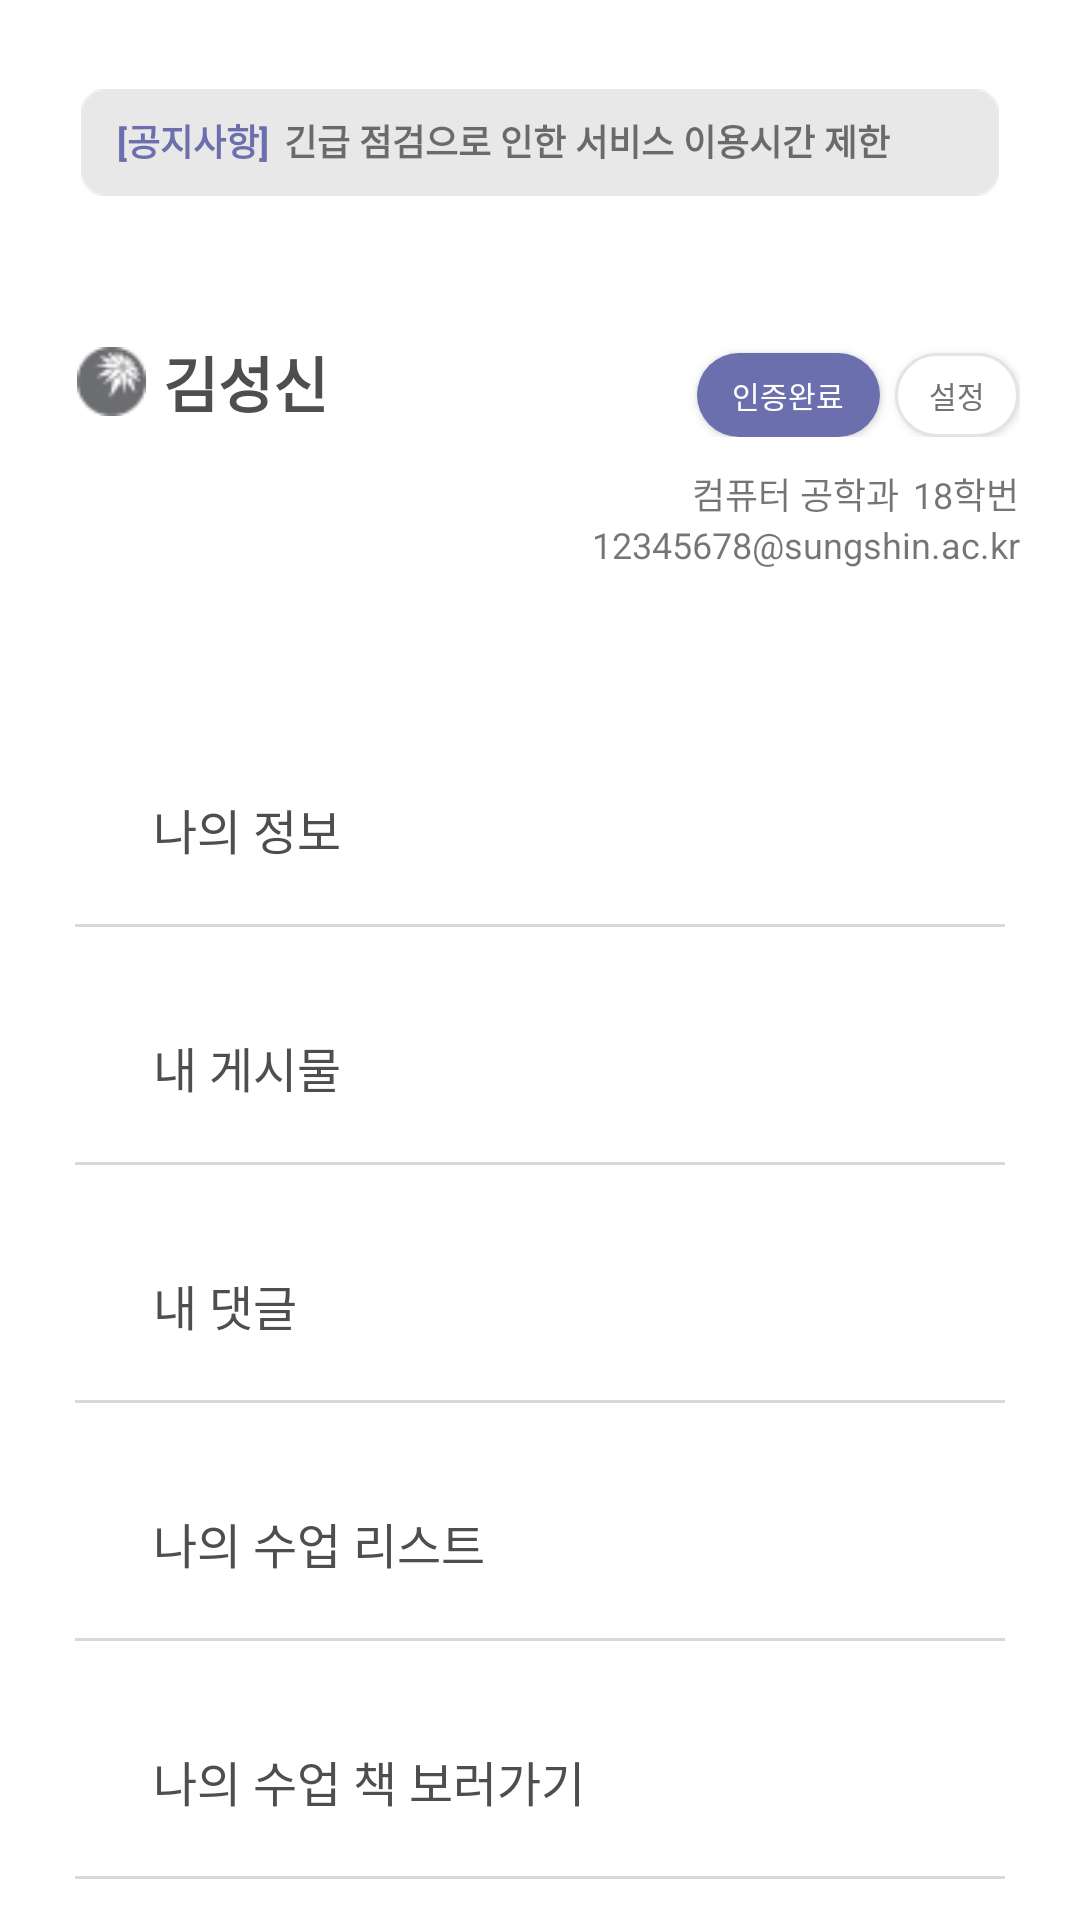

Layout XML and referenced resources for this Android screen:
<!-- AndroidManifest.xml: application theme Theme.SHOWBOOK -->
<!-- res/layout/fragment_mapage.xml -->
<?xml version="1.0" encoding="utf-8"?>
<androidx.constraintlayout.widget.ConstraintLayout xmlns:android="http://schemas.android.com/apk/res/android"
    xmlns:app="http://schemas.android.com/apk/res-auto"
    xmlns:tools="http://schemas.android.com/tools"
    android:layout_width="match_parent"
    android:layout_height="match_parent">

    <ScrollView
        android:id="@+id/scrollView3"
        android:layout_width="match_parent"
        android:layout_height="wrap_content"
        app:layout_constraintBottom_toBottomOf="parent"
        app:layout_constraintEnd_toEndOf="parent"
        app:layout_constraintStart_toStartOf="parent"
        app:layout_constraintTop_toBottomOf="@+id/linearLayout">


        <LinearLayout
            android:id="@+id/linearLayout2"
            android:layout_width="match_parent"
            android:layout_height="wrap_content"
            android:orientation="vertical">

            <TextView
                android:id="@+id/textView11"
                android:layout_width="match_parent"
                android:layout_height="wrap_content"
                android:layout_marginStart="35dp"
                android:layout_marginTop="35dp"
                android:layout_marginEnd="35dp"
                android:layout_marginBottom="20dp"
                android:text="    나의 정보"
                android:textColor="@color/fontcolor"
                android:textSize="16sp" />

            <View
                android:id="@+id/view"
                android:layout_width="match_parent"
                android:layout_height="1dp"
                android:layout_marginStart="25dp"
                android:layout_marginEnd="25dp"
                android:background="#D9D9D9" />

            <TextView
                android:id="@+id/textView12"
                android:layout_width="match_parent"
                android:layout_height="wrap_content"
                android:layout_marginStart="35dp"
                android:layout_marginTop="35dp"
                android:layout_marginEnd="35dp"
                android:layout_marginBottom="20dp"
                android:text="    내 게시물"
                android:textColor="@color/fontcolor"
                android:textSize="16sp" />

            <View
                android:id="@+id/view2"
                android:layout_width="match_parent"
                android:layout_height="1dp"
                android:layout_marginStart="25dp"
                android:layout_marginEnd="25dp"
                android:background="#D9D9D9" />

            <TextView
                android:id="@+id/textView13"
                android:layout_width="match_parent"
                android:layout_height="wrap_content"
                android:layout_marginStart="35dp"
                android:layout_marginTop="35dp"
                android:layout_marginEnd="35dp"
                android:layout_marginBottom="20dp"
                android:text="    내 댓글"
                android:textColor="@color/fontcolor"
                android:textSize="16sp" />

            <View
                android:id="@+id/view4"
                android:layout_width="match_parent"
                android:layout_height="1dp"
                android:layout_marginStart="25dp"
                android:layout_marginEnd="25dp"
                android:background="#D9D9D9" />

            <TextView
                android:id="@+id/textView14"
                android:layout_width="match_parent"
                android:layout_height="wrap_content"
                android:layout_marginStart="35dp"
                android:layout_marginTop="35dp"
                android:layout_marginEnd="35dp"
                android:layout_marginBottom="20dp"
                android:text="    나의 수업 리스트"
                android:textColor="@color/fontcolor"
                android:textSize="16sp" />

            <View
                android:id="@+id/view5"
                android:layout_width="match_parent"
                android:layout_height="1dp"
                android:layout_marginStart="25dp"
                android:layout_marginEnd="25dp"
                android:background="#D9D9D9" />

            <TextView
                android:id="@+id/textView15"
                android:layout_width="match_parent"
                android:layout_height="wrap_content"
                android:layout_marginStart="35dp"
                android:layout_marginTop="35dp"
                android:layout_marginEnd="35dp"
                android:layout_marginBottom="20dp"
                android:text="    나의 수업 책 보러가기"
                android:textColor="@color/fontcolor"
                android:textSize="16sp" />

            <View
                android:id="@+id/view3"
                android:layout_width="match_parent"
                android:layout_height="1dp"
                android:layout_marginStart="25dp"
                android:layout_marginEnd="25dp"
                android:background="#D9D9D9" />
        </LinearLayout>
    </ScrollView>

    <ImageView
        android:id="@+id/imageView2"
        android:layout_width="0dp"
        android:layout_height="wrap_content"
        android:layout_marginStart="27dp"
        android:layout_marginTop="26dp"
        android:layout_marginEnd="27dp"
        app:layout_constraintEnd_toEndOf="parent"
        app:layout_constraintStart_toStartOf="parent"
        app:layout_constraintTop_toTopOf="parent"
        app:srcCompat="@drawable/grayrectangle" />

    <TextView
        android:id="@+id/textView2"
        android:layout_width="wrap_content"
        android:layout_height="wrap_content"
        android:layout_marginStart="12dp"
        android:layout_marginTop="12dp"
        android:text="[공지사항]"
        android:textColor="@color/sspurple"
        android:textSize="12sp"
        android:textStyle="bold"
        app:layout_constraintStart_toStartOf="@+id/imageView2"
        app:layout_constraintTop_toTopOf="@+id/imageView2" />

    <TextView
        android:id="@+id/announceTextView2"
        android:layout_width="wrap_content"
        android:layout_height="wrap_content"
        android:layout_marginStart="5dp"
        android:layout_marginTop="12dp"
        android:text="긴급 점검으로 인한 서비스 이용시간 제한"
        android:textSize="12sp"
        android:textStyle="bold"
        app:layout_constraintStart_toEndOf="@+id/textView2"
        app:layout_constraintTop_toTopOf="@+id/imageView2" />

    <LinearLayout
        android:id="@+id/linearLayout"
        android:layout_width="0dp"
        android:layout_height="wrap_content"
        android:layout_marginTop="10dp"
        android:layout_marginBottom="6dp"
        android:orientation="vertical"
        android:padding="20dp"
        app:layout_constraintBottom_toTopOf="@+id/scrollView3"
        app:layout_constraintEnd_toEndOf="parent"
        app:layout_constraintHorizontal_bias="1.0"
        app:layout_constraintStart_toStartOf="parent"
        app:layout_constraintTop_toBottomOf="@+id/imageView2">

        <LinearLayout
            android:layout_width="match_parent"
            android:layout_height="33dp"
            android:orientation="horizontal">

            <ImageView
                android:id="@+id/imageView4"
                android:layout_width="23dp"
                android:layout_height="23dp"
                android:layout_marginTop="3dp"
                android:layout_weight="1"
                app:srcCompat="@drawable/crystal" />

            <TextView
                android:id="@+id/nameTextView"
                android:layout_width="170dp"
                android:layout_height="wrap_content"
                android:layout_weight="0.7"
                android:text="김성신"
                android:textColor="@color/fontcolor"
                android:textSize="20sp"
                android:textStyle="bold" />

            <androidx.appcompat.widget.AppCompatButton
                android:id="@+id/button"
                android:layout_width="60dp"
                android:layout_height="28dp"
                android:layout_weight="0.1"
                android:background="@drawable/button_round_sspurple20"
                android:text="인증완료"
                android:textColor="#FFFFFF"
                android:textSize="10sp" />

            <androidx.appcompat.widget.AppCompatButton
                android:id="@+id/button2"
                android:layout_width="40dp"
                android:layout_height="28dp"
                android:layout_marginLeft="5dp"
                android:layout_weight="0.1"
                android:background="@drawable/button_round_sswhite20"
                android:text="설정"
                android:textColor="#737373"
                android:textSize="10sp" />
        </LinearLayout>

        <LinearLayout
            android:layout_width="match_parent"
            android:layout_height="wrap_content"
            android:layout_marginTop="10dp"
            android:orientation="vertical">

            <LinearLayout
                android:layout_width="match_parent"
                android:layout_height="match_parent"
                android:orientation="horizontal">

                <TextView
                    android:id="@+id/textView8"
                    android:layout_width="wrap_content"
                    android:layout_height="wrap_content"
                    android:layout_marginEnd="1dp"
                    android:layout_weight="1"
                    android:gravity="end"
                    android:text="컴퓨터 공학과"
                    android:textSize="12dp" />

                <TextView
                    android:id="@+id/textView9"
                    android:layout_width="18dp"
                    android:layout_height="wrap_content"
                    android:layout_weight="0.1"
                    android:gravity="end"
                    android:text="18학번"
                    android:textSize="12dp" />
            </LinearLayout>

            <TextView
                android:id="@+id/textView10"
                android:layout_width="match_parent"
                android:layout_height="wrap_content"
                android:gravity="end"
                android:text="12345678@sungshin.ac.kr"
                android:textSize="12dp" />
        </LinearLayout>
    </LinearLayout>

</androidx.constraintlayout.widget.ConstraintLayout>
<!-- resources referenced by this layout -->
<resources>
  <color name="fontcolor"> #4E4E4E</color>
  <color name="sspurple">#6B6FAE</color>
  <!-- drawable button_round_sspurple20 (drawable) -->
  <?xml version="1.0" encoding="utf-8"?>
  <shape xmlns:android="http://schemas.android.com/apk/res/android"
      android:padding="10dp"
      android:shape="rectangle" >
      <solid android:color="@color/sspurple" />
      <corners
          android:bottomLeftRadius="20dp"
          android:bottomRightRadius="20dp"
          android:topLeftRadius="20dp"
          android:topRightRadius="20dp" />
  </shape>
  <!-- drawable button_round_sswhite20 (drawable) -->
  <shape xmlns:android="http://schemas.android.com/apk/res/android" >
  
      <solid android:color="#fff" /> //배경색
  
      <stroke
          android:width="1dp"
          android:color="#E4E4E4" /> //선색
      <corners
          android:topLeftRadius="20dp"
          android:topRightRadius="20dp"
          android:bottomLeftRadius="20dp"
          android:bottomRightRadius="20dp"  /> // 선 휘는각도
  
      />
  
  </shape>
  <!-- drawable crystal: png bitmap (drawable, 1258 bytes) -->
  <!-- drawable grayrectangle: png bitmap (drawable, 608 bytes) -->
  <style name="Theme.SHOWBOOK" parent="Theme.MaterialComponents.DayNight.NoActionBar">
          
          <item name="colorPrimary">@color/purple_500</item>
          <item name="colorPrimaryVariant">@color/purple_700</item>
          <item name="colorOnPrimary">@color/white</item>
          
          <item name="colorSecondary">@color/teal_200</item>
          <item name="colorSecondaryVariant">@color/teal_700</item>
          <item name="colorOnSecondary">@color/black</item>
          
          <item name="android:statusBarColor" tools:targetApi="l">?attr/colorPrimaryVariant</item>
          
      </style>
  <color name="purple_500">#FF6200EE</color>
  <color name="purple_700">#FF3700B3</color>
  <color name="white">#FFFFFFFF</color>
  <color name="teal_200">#FF03DAC5</color>
  <color name="teal_700">#FF018786</color>
  <color name="black">#FF000000</color>
</resources>
